Run: headless pygame with SDL's dummy video driver; simulated clock (each Clock.tick advances the game by its frame time, no real sleeping); random seed 0; keys injected as events and as key.get_pressed() state; no mouse input.
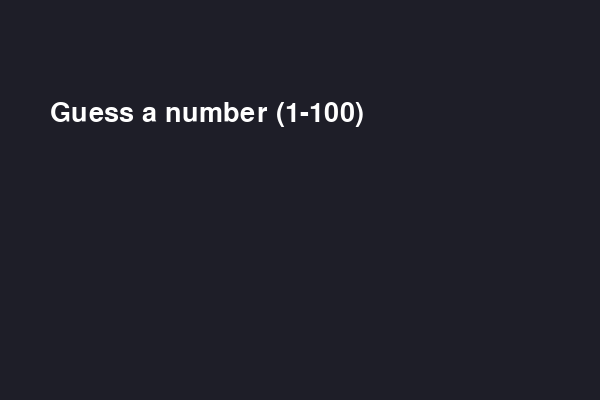
Frame 1 of 4 · flips 1–60 · no input
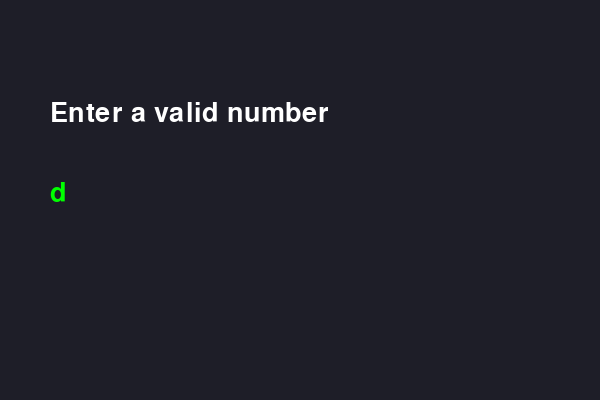
Frame 2 of 4 · flips 61–180 · tapped SPACE, RETURN · held RIGHT (→), D
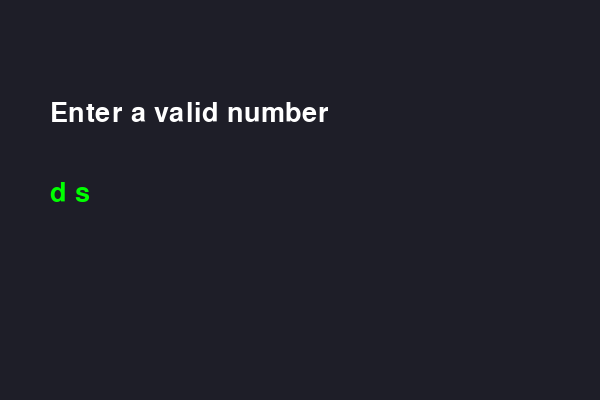
Frame 3 of 4 · flips 181–300 · held DOWN (↓), S
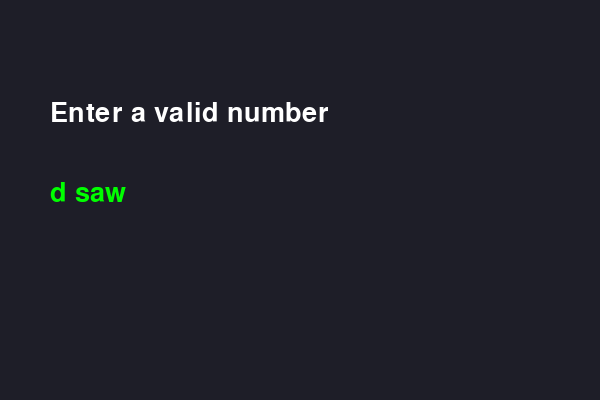
Frame 4 of 4 · flips 301–420 · held LEFT (←), A, UP (↑), W

The pygame program that drew these frames:

import pygame
import random

pygame.init()

WIDTH, HEIGHT = 600, 400
screen = pygame.display.set_mode((WIDTH, HEIGHT))
pygame.display.set_caption("Number Hunter")

font = pygame.font.Font(None, 40)

secret = random.randint(1, 100)
input_text = ""
message = "Guess a number (1-100)"
attempts = 0

running = True

while running:
    screen.fill((30, 30, 40))

    for event in pygame.event.get():
        if event.type == pygame.QUIT:
            running = False

        if event.type == pygame.KEYDOWN:

            if event.key == pygame.K_RETURN:
                try:
                    guess = int(input_text)
                    attempts += 1

                    if guess < secret:
                        message = "Too Low!"
                    elif guess > secret:
                        message = "Too High!"
                    else:
                        message = f"Correct! Attempts: {attempts}"

                    input_text = ""

                except:
                    message = "Enter a valid number"

            elif event.key == pygame.K_BACKSPACE:
                input_text = input_text[:-1]

            else:
                input_text += event.unicode

    txt = font.render(message, True, (255, 255, 255))
    screen.blit(txt, (50, 100))

    inp = font.render(input_text, True, (0, 255, 0))
    screen.blit(inp, (50, 180))

    pygame.display.flip()

pygame.quit()
